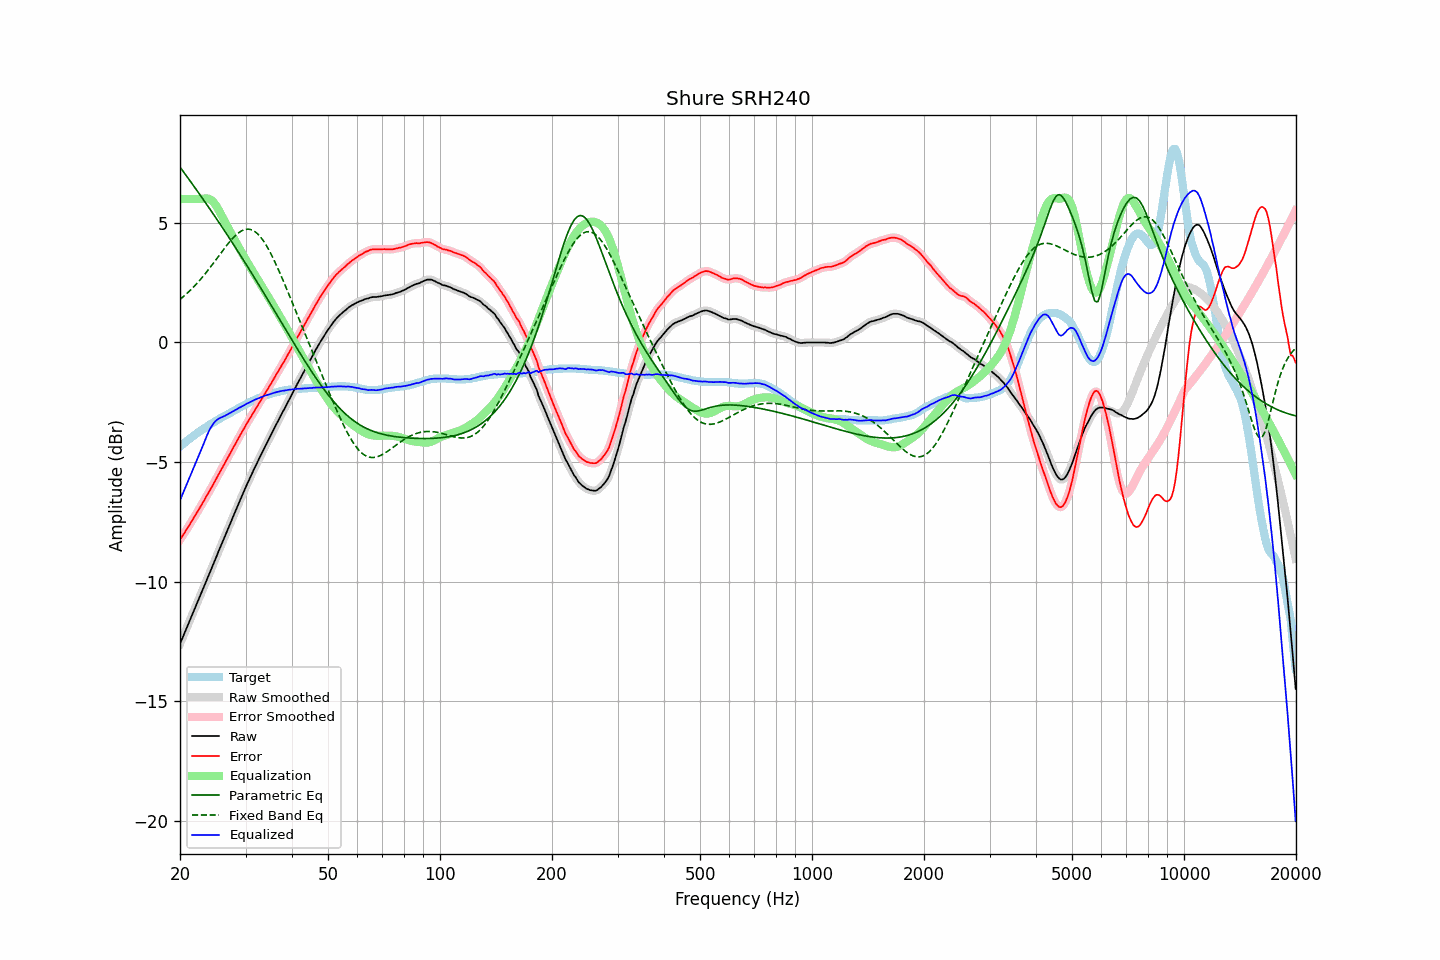

The table this chart was drawn from, first rows:
frequency, raw, error, smoothed, error_smoothed, equalization, parametric_eq, fixed_band_eq, equalized_raw, equalized_smoothed, target
20.00, -12.60, -8.25, -12.60, -8.25, 6.00, 7.33, 1.80, -6.60, -6.60, -4.35
20.20, -12.44, -8.15, -12.44, -8.14, 6.00, 7.24, 1.86, -6.44, -6.44, -4.29
20.40, -12.28, -8.04, -12.28, -8.04, 6.00, 7.15, 1.91, -6.28, -6.28, -4.24
20.61, -12.12, -7.94, -12.12, -7.93, 6.00, 7.06, 1.97, -6.12, -6.12, -4.19
20.81, -11.96, -7.83, -11.96, -7.83, 6.00, 6.96, 2.03, -5.96, -5.96, -4.13
21.02, -11.80, -7.73, -11.80, -7.72, 6.00, 6.87, 2.09, -5.80, -5.80, -4.07
21.23, -11.64, -7.62, -11.64, -7.62, 6.00, 6.78, 2.16, -5.64, -5.64, -4.02
21.44, -11.48, -7.50, -11.48, -7.51, 6.00, 6.69, 2.22, -5.48, -5.48, -3.97
21.66, -11.32, -7.40, -11.32, -7.40, 6.00, 6.59, 2.29, -5.32, -5.32, -3.92
21.87, -11.16, -7.28, -11.16, -7.29, 6.00, 6.50, 2.36, -5.16, -5.16, -3.87
22.09, -11.00, -7.17, -11.00, -7.17, 6.00, 6.40, 2.43, -5.00, -5.00, -3.82
22.31, -10.84, -7.06, -10.84, -7.06, 6.00, 6.31, 2.50, -4.84, -4.84, -3.77
22.54, -10.68, -6.95, -10.68, -6.95, 6.00, 6.21, 2.58, -4.68, -4.68, -3.73
22.76, -10.52, -6.84, -10.52, -6.84, 6.00, 6.12, 2.66, -4.52, -4.52, -3.68
22.99, -10.36, -6.72, -10.36, -6.72, 6.01, 6.02, 2.74, -4.35, -4.35, -3.64
23.22, -10.20, -6.61, -10.20, -6.60, 6.02, 5.93, 2.82, -4.18, -4.18, -3.59
23.45, -10.03, -6.48, -10.03, -6.48, 6.02, 5.83, 2.90, -4.00, -4.01, -3.55
23.69, -9.87, -6.37, -9.87, -6.36, 6.02, 5.73, 2.98, -3.85, -3.85, -3.50
23.92, -9.71, -6.24, -9.71, -6.25, 6.00, 5.64, 3.07, -3.70, -3.71, -3.46
24.16, -9.55, -6.13, -9.55, -6.13, 5.97, 5.54, 3.16, -3.58, -3.58, -3.41
24.40, -9.39, -6.01, -9.39, -6.01, 5.92, 5.44, 3.25, -3.47, -3.46, -3.37
24.65, -9.22, -5.89, -9.22, -5.89, 5.85, 5.34, 3.34, -3.37, -3.37, -3.33
24.89, -9.06, -5.76, -9.06, -5.76, 5.76, 5.24, 3.43, -3.29, -3.29, -3.29
25.14, -8.90, -5.64, -8.89, -5.64, 5.66, 5.14, 3.52, -3.24, -3.23, -3.25
25.39, -8.73, -5.51, -8.73, -5.52, 5.54, 5.04, 3.61, -3.18, -3.19, -3.21
25.65, -8.57, -5.40, -8.57, -5.40, 5.42, 4.94, 3.70, -3.15, -3.15, -3.17
25.91, -8.41, -5.28, -8.41, -5.28, 5.28, 4.84, 3.79, -3.13, -3.13, -3.13
26.16, -8.25, -5.15, -8.25, -5.15, 5.15, 4.74, 3.88, -3.09, -3.10, -3.09
26.43, -8.09, -5.03, -8.09, -5.03, 5.03, 4.64, 3.97, -3.06, -3.06, -3.06
26.69, -7.93, -4.91, -7.93, -4.91, 4.91, 4.54, 4.05, -3.02, -3.02, -3.02
26.96, -7.77, -4.79, -7.77, -4.78, 4.78, 4.43, 4.14, -2.99, -2.99, -2.98
27.23, -7.61, -4.66, -7.61, -4.66, 4.66, 4.33, 4.22, -2.95, -2.95, -2.95
27.50, -7.45, -4.54, -7.45, -4.54, 4.54, 4.23, 4.30, -2.92, -2.91, -2.91
27.77, -7.29, -4.41, -7.29, -4.41, 4.41, 4.12, 4.37, -2.88, -2.88, -2.87
28.05, -7.13, -4.29, -7.13, -4.29, 4.29, 4.02, 4.44, -2.84, -2.84, -2.84
28.33, -6.97, -4.17, -6.97, -4.17, 4.17, 3.92, 4.50, -2.80, -2.80, -2.80
28.62, -6.81, -4.05, -6.81, -4.05, 4.05, 3.81, 4.56, -2.77, -2.77, -2.76
28.90, -6.65, -3.93, -6.65, -3.93, 3.92, 3.71, 4.61, -2.72, -2.73, -2.72
29.19, -6.50, -3.81, -6.50, -3.81, 3.81, 3.60, 4.66, -2.69, -2.69, -2.69
29.48, -6.34, -3.69, -6.34, -3.69, 3.69, 3.49, 4.69, -2.65, -2.65, -2.65
29.78, -6.19, -3.58, -6.19, -3.57, 3.57, 3.39, 4.72, -2.62, -2.62, -2.61
30.08, -6.03, -3.45, -6.03, -3.45, 3.45, 3.28, 4.73, -2.58, -2.58, -2.58
30.38, -5.88, -3.34, -5.88, -3.34, 3.34, 3.17, 4.74, -2.54, -2.54, -2.54
30.68, -5.74, -3.23, -5.74, -3.23, 3.23, 3.07, 4.73, -2.51, -2.51, -2.51
30.99, -5.59, -3.12, -5.59, -3.12, 3.11, 2.96, 4.72, -2.48, -2.48, -2.47
31.30, -5.45, -3.01, -5.45, -3.00, 3.00, 2.85, 4.69, -2.45, -2.44, -2.44
31.61, -5.30, -2.89, -5.30, -2.89, 2.89, 2.74, 4.66, -2.41, -2.41, -2.41
31.93, -5.16, -2.78, -5.16, -2.78, 2.78, 2.63, 4.61, -2.38, -2.38, -2.38
32.24, -5.03, -2.67, -5.02, -2.67, 2.67, 2.52, 4.56, -2.36, -2.35, -2.35
32.57, -4.89, -2.57, -4.89, -2.57, 2.56, 2.41, 4.49, -2.33, -2.33, -2.32
32.89, -4.75, -2.46, -4.75, -2.46, 2.45, 2.30, 4.42, -2.30, -2.30, -2.29
33.22, -4.62, -2.35, -4.62, -2.35, 2.34, 2.19, 4.33, -2.28, -2.27, -2.27
33.55, -4.48, -2.23, -4.48, -2.23, 2.23, 2.08, 4.24, -2.24, -2.24, -2.24
33.89, -4.34, -2.12, -4.34, -2.12, 2.12, 1.97, 4.13, -2.22, -2.22, -2.22
34.23, -4.21, -2.01, -4.21, -2.01, 2.01, 1.86, 4.02, -2.20, -2.20, -2.20
34.57, -4.08, -1.91, -4.08, -1.90, 1.90, 1.75, 3.90, -2.18, -2.18, -2.17
34.92, -3.94, -1.79, -3.94, -1.79, 1.79, 1.64, 3.78, -2.16, -2.16, -2.15
35.27, -3.81, -1.68, -3.81, -1.68, 1.67, 1.52, 3.65, -2.14, -2.14, -2.13
35.62, -3.67, -1.56, -3.67, -1.56, 1.56, 1.41, 3.51, -2.11, -2.11, -2.11
35.97, -3.54, -1.44, -3.54, -1.44, 1.45, 1.30, 3.37, -2.09, -2.09, -2.09
... 635 more rows
